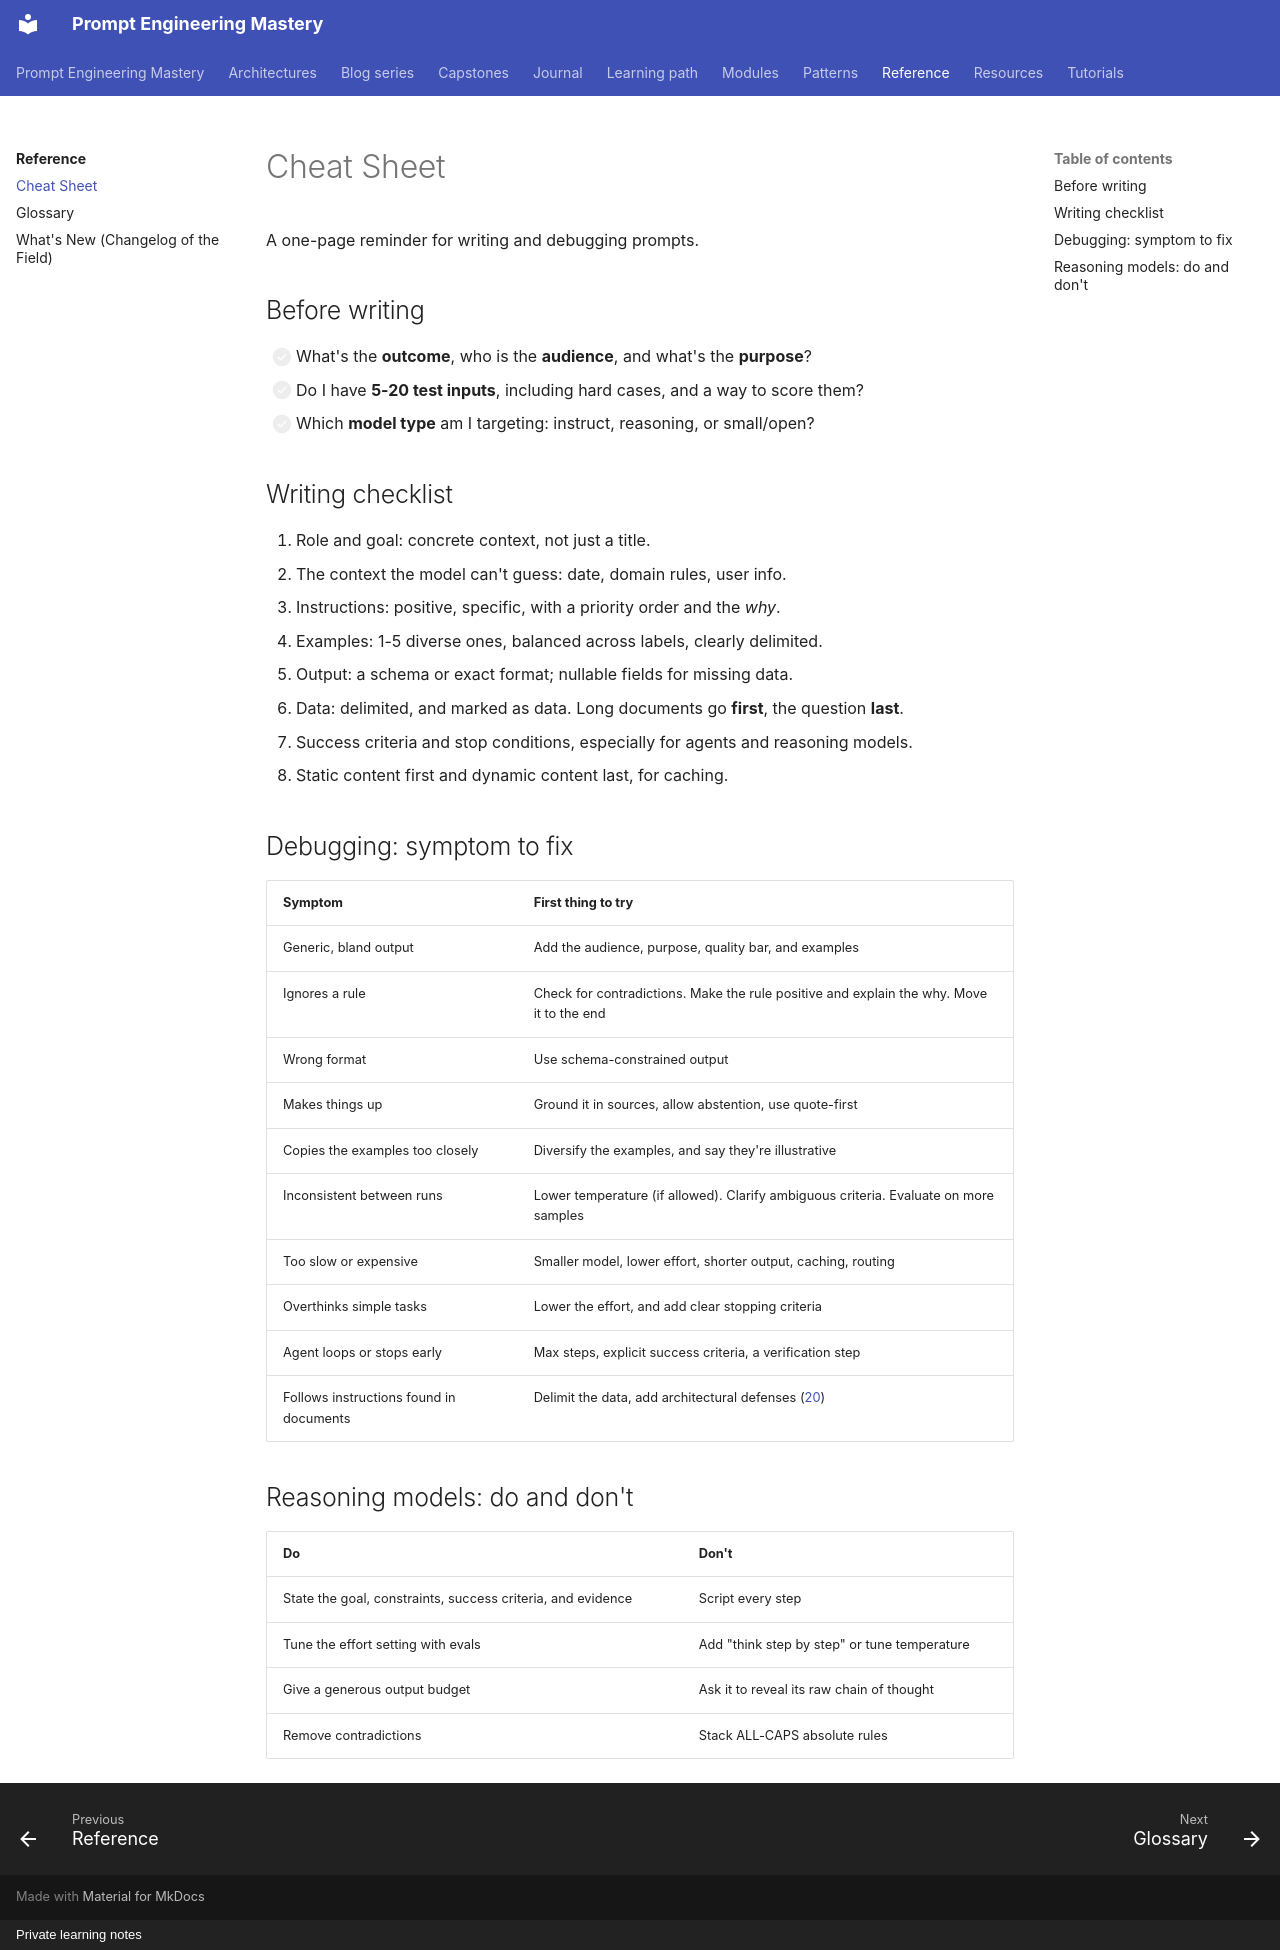

repository: atutorial5891-design/promptEngineering · page: reference/cheat-sheet/index.html · generator: mkdocs · copyright: Private learning notes

# Cheat Sheet

A one-page reminder for writing and debugging prompts.

## Before writing

- [ ] What's the **outcome**, who is the **audience**, and what's the **purpose**?
- [ ] Do I have **5-20 test inputs**, including hard cases, and a way to score them?
- [ ] Which **model type** am I targeting: instruct, reasoning, or small/open?

## Writing checklist

1. Role and goal: concrete context, not just a title.
2. The context the model can't guess: date, domain rules, user info.
3. Instructions: positive, specific, with a priority order and the *why*.
4. Examples: 1-5 diverse ones, balanced across labels, clearly delimited.
5. Output: a schema or exact format; nullable fields for missing data.
6. Data: delimited, and marked as data. Long documents go **first**, the question **last**.
7. Success criteria and stop conditions, especially for agents and reasoning models.
8. Static content first and dynamic content last, for caching.

## Debugging: symptom to fix

| Symptom | First thing to try |
| --- | --- |
| Generic, bland output | Add the audience, purpose, quality bar, and examples |
| Ignores a rule | Check for contradictions. Make the rule positive and explain the why. Move it to the end |
| Wrong format | Use schema-constrained output |
| Makes things up | Ground it in sources, allow abstention, use quote-first |
| Copies the examples too closely | Diversify the examples, and say they're illustrative |
| Inconsistent between runs | Lower temperature (if allowed). Clarify ambiguous criteria. Evaluate on more samples |
| Too slow or expensive | Smaller model, lower effort, shorter output, caching, routing |
| Overthinks simple tasks | Lower the effort, and add clear stopping criteria |
| Agent loops or stops early | Max steps, explicit success criteria, a verification step |
| Follows instructions found in documents | Delimit the data, add architectural defenses ([20](../modules/20-prompt-security/index.md)) |

## Reasoning models: do and don't

| Do | Don't |
| --- | --- |
| State the goal, constraints, success criteria, and evidence | Script every step |
| Tune the effort setting with evals | Add "think step by step" or tune temperature |
| Give a generous output budget | Ask it to reveal its raw chain of thought |
| Remove contradictions | Stack ALL-CAPS absolute rules |
